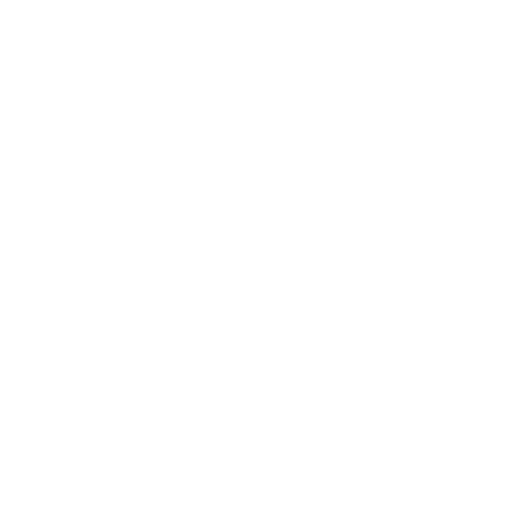
t = 0.00 s
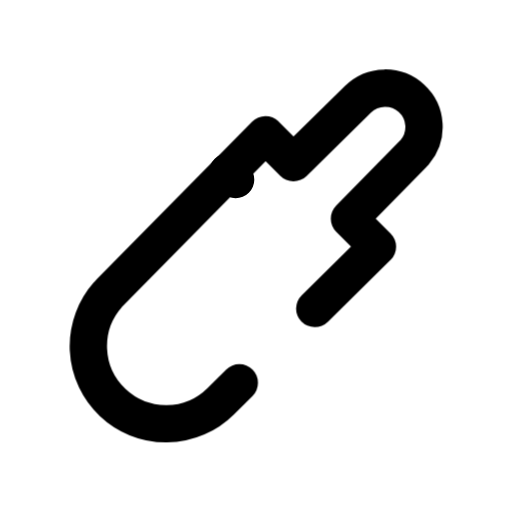
t = 0.43 s
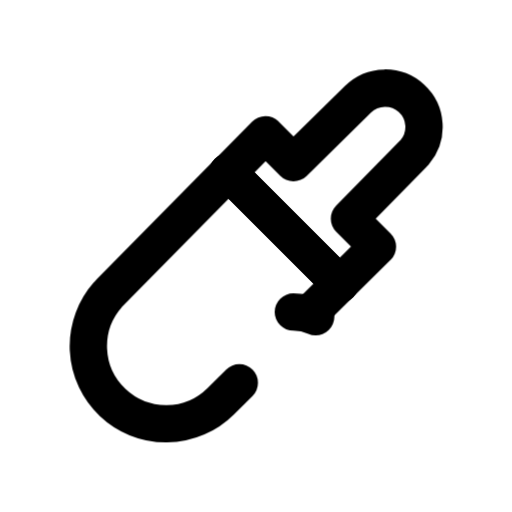
t = 0.84 s
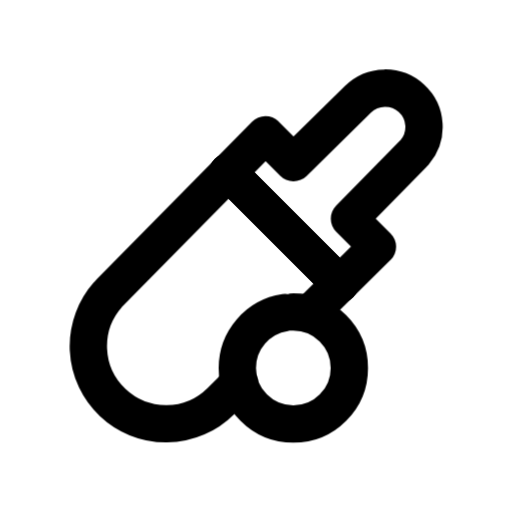
t = 1.25 s
t = 1.79 s: frame unchanged from t = 1.25 s, image omitted
t = 2.33 s: frame unchanged from t = 1.25 s, image omitted

The animated SVG that drew these frames (rendered in a browser with its animation timeline set to each time). Animation: 3 CSS @keyframes rules; one cycle of 2.65 s, repeats indefinitely.

<svg xmlns="http://www.w3.org/2000/svg" width="24" height="24" fill="none" stroke="currentColor" stroke-linecap="round" stroke-linejoin="round" stroke-width="2" viewBox="0 0 24 24">
    <!-- Generated by scripts/icon-expansion/generate.mjs -->
    <!-- Adapted from Tabler Icons 3.34.1.
MIT License

Copyright (c) 2020-2024 Paweł Kuna

Permission is hereby granted, free of charge, to any person obtaining a copy
of this software and associated documentation files (the "Software"), to deal
in the Software without restriction, including without limitation the rights
to use, copy, modify, merge, publish, distribute, sublicense, and/or sell
copies of the Software, and to permit persons to whom the Software is
furnished to do so, subject to the following conditions:

The above copyright notice and this permission notice shall be included in all
copies or substantial portions of the Software.

THE SOFTWARE IS PROVIDED "AS IS", WITHOUT WARRANTY OF ANY KIND, EXPRESS OR
IMPLIED, INCLUDING BUT NOT LIMITED TO THE WARRANTIES OF MERCHANTABILITY,
FITNESS FOR A PARTICULAR PURPOSE AND NONINFRINGEMENT. IN NO EVENT SHALL THE
AUTHORS OR COPYRIGHT HOLDERS BE LIABLE FOR ANY CLAIM, DAMAGES OR OTHER
LIABILITY, WHETHER IN AN ACTION OF CONTRACT, TORT OR OTHERWISE, ARISING FROM,
OUT OF OR IN CONNECTION WITH THE SOFTWARE OR THE USE OR OTHER DEALINGS IN THE
SOFTWARE. -->
    <!-- Motion: trace each stroke from its own origin, accumulate the drawing, then hold before restarting. -->
    <style>
        @media (prefers-reduced-motion: no-preference) {
            @keyframes ira-stroke-cricket-0 { 0% { stroke-dashoffset: 1; opacity: 0; } 0.4% { opacity: 1; } 15.6667%, 88% { stroke-dashoffset: 0; opacity: 1; } 100% { stroke-dashoffset: 0; opacity: 0; } }
            [data-ira-stroke-reveal="cricket"] [data-ira-line="0"] { stroke-dasharray: 1 1; animation: ira-stroke-cricket-0 2.65s cubic-bezier(.25,.65,.35,1) infinite; }
            @keyframes ira-stroke-cricket-1 { 0%, 15.6667% { stroke-dashoffset: 1; opacity: 0; } 16.0667% { opacity: 1; } 31.3333%, 88% { stroke-dashoffset: 0; opacity: 1; } 100% { stroke-dashoffset: 0; opacity: 0; } }
            [data-ira-stroke-reveal="cricket"] [data-ira-line="1"] { stroke-dasharray: 1 1; animation: ira-stroke-cricket-1 2.65s cubic-bezier(.25,.65,.35,1) infinite; }
            @keyframes ira-stroke-cricket-2 { 0%, 31.3333% { stroke-dashoffset: 1; opacity: 0; } 31.7333% { opacity: 1; } 47%, 88% { stroke-dashoffset: 0; opacity: 1; } 100% { stroke-dashoffset: 0; opacity: 0; } }
            [data-ira-stroke-reveal="cricket"] [data-ira-line="2"] { stroke-dasharray: 1 1; animation: ira-stroke-cricket-2 2.65s cubic-bezier(.25,.65,.35,1) infinite; }
        }
    </style>
    <g data-ira-stroke-reveal="cricket"><g transform="translate(1.5 1.5) scale(.875)"><path data-ira-line="0" pathLength="1" d="M11.105 18.79L10.105 19.782A4.159 4.159 0 0 1 4.067 14.067L4.224 13.901L12.506 5.5L14.006 7L17.456 3.609A2.08 2.08 0 0 1 20.512999999999998 6.4239999999999995L20.397 6.55L17.006 10L18.506 11.5L14.838000000000001 15.117"/><path data-ira-line="1" pathLength="1" d="M10.5 7.5L16.5 13.5"/></g><g transform="translate(1.5 1.5) scale(.875)"><path data-ira-line="2" pathLength="1" d="M14 15A3 3 0 1 1 14 21A3 3 0 1 1 14 15z"/></g></g>
</svg>
